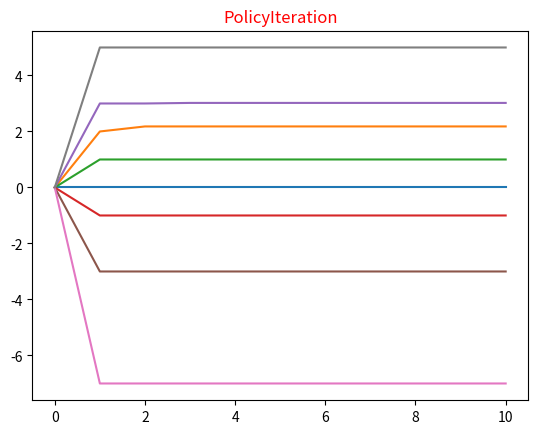

Reproduce this figure in Python.
import matplotlib.pylab as plt
import numpy as np

states = 8  # number of states
A = ['r', 'l','d']  # actions
actions = 3

# In case that reward can be different to be in one state with
# different actions we candefine them seperately, in our example both
# left and rith actions lead to same reward in individual state [State, State, action]
Reward = [[0, 0, 0], [2, 2, 2], [1, 1, 1], [-1, -1, -1], [3, 3, 3], [-3, -3, -3], [-7, -7, -7], [5, 5, 5]]
TransitionProbaility = [  # [Right, Left]
    [[0.0, 0.0, 0.0], [0.3, 0.7, 0.0], [0.7, 0.3, 0.0], [0.0, 0.0, 0.0], [
        0.0, 0.0, 0.0], [0.0, 0.0, 0.0], [0.0, 0.0, 0.0], [0.0, 0.0, 0.0]],
    [[0.3, 0.6, 0.1], [0.0, 0.0, 0.0], [0.0, 0.0, 0.0], [0.3, 0.6, 0.1], [
        0.6, 0.3, 0.1], [0.0, 0.0, 0.0], [0.0, 0.0, 0.0], [0.0, 0.0, 0.0]],
    [[0.6, 0.3, 0.1], [0.0, 0.0, 0.0], [0.0, 0.0, 0.0], [0.0, 0.0, 0.0], [
        0.3, 0.6, 0.1], [0.6, 0.3, 0.1], [0.0, 0.0, 0.0], [0.0, 0.0, 0.0]],
    [[0.0, 0.0, 0.0], [0.0, 0.0, 0.0], [0.0, 0.0, 0.0], [0.0, 0.0, 0.0], [
        0.0, 0.0, 0.0], [0.0, 0.0, 0.0], [0.0, 0.0, 0.0], [0.0, 0.0, 0.0]],
    [[0.0, 0.0, 0.0], [0.3, 0.6, 0.1], [0.0, 0.0, 0.0], [0.0, 0.0, 0.0], [
        0.0, 0.0, 0.0], [0.0, 0.0, 0.0], [0.3, 0.7, 0.1], [0.7, 0.3, 0.1]],
    [[0.0, 0.0, 0.0], [0.0, 0.0, 0.0], [0.0, 0.0, 0.0], [0.0, 0.0, 0.0], [
        0.0, 0.0, 0.0], [0.0, 0.0, 0.0], [0.0, 0.0, 0.0], [0.0, 1.0, 0.0]],
    [[0.0, 0.0, 0.0], [0.0, 0.0, 0.0], [0.0, 0.0, 0.0], [0.0, 0.0, 0.0], [
        0.0, 0.0, 0.0], [0.0, 0.0, 0.0], [0.0, 0.0, 0.0], [0.0, 0.0, 0.0]],
    [[0.0, 0.0, 0.0], [0.0, 0.0, 0.0], [0.0, 0.0, 0.0], [0.0, 0.0, 0.0], [
        0.0, 0.0, 0.0], [0.0, 0.0, 0.0], [0.0, 0.0, 0.0], [0.0, 0.0, 0.0]]
]

Value = [0, 0, 0, 0, 0, 0, 0, 0]  # Value estimation of each state

# -------------------------------------

gamma = 0.9
bellman_factor = 0
delta = 0.01
ValueList = []
ValueList.append(Value)
K = 10
for i in range(K):
    #Policy evaluation step
    NewValue = [-1e12, -1e12, -1e12, -1e12, -1e12, -1e12, -1e12, -1e12]
    for i in range(states): 
        for a in range(actions):    #check each actions
            value_temp = 0
            for j in range(states): #check probaility to each states
                value_temp += TransitionProbaility[i][j][a] * Value[j]
            value_temp *= gamma
            value_temp += Reward[i][a]
            NewValue[i] = round(value_temp, 2)

    Value = NewValue
    ValueList.append(Value)
    #print(Value)

# Policy Improvement
NewValue = [-1e12, -1e12, -1e12, -1e12, -1e12, -1e12, -1e12, -1e12]
policy = ['NA', 'NA', 'NA', 'NA', 'NA', 'NA', 'NA', 'NA']
Terminal = ['', '', '', 'T', '', '', 'T', 'T']
for i in range(states):
    for a in range(actions):
        value_temp = 0
        for j in range(states):
            value_temp += TransitionProbaility[i][j][a] * Value[j]
        value_temp *= gamma
        if(NewValue[i] < value_temp):
            if(Terminal[i] != 'T'):
                policy[i] = A[a]
                NewValue[i] = round(max(NewValue[i], value_temp), 2)
            else:
                policy[i] = 'T'
Value = NewValue

print(ValueList)
array = np.array(ValueList)
transposed_array = array.T
fig, ax = plt.subplots()
for i in range(transposed_array.shape[0]):
    ax.plot([i for i in range(transposed_array.shape[1])], transposed_array[i], label='linear')
plt.title('PolicyIteration',fontsize=12,color='r')
plt.show()

print(Value[0], Value[1], Value[2], Value[3],  Value[4],  Value[5],
          Value[6],  Value[7], sep=",    ")
print("Policy Iteration algoirthm's final policy is:", policy)